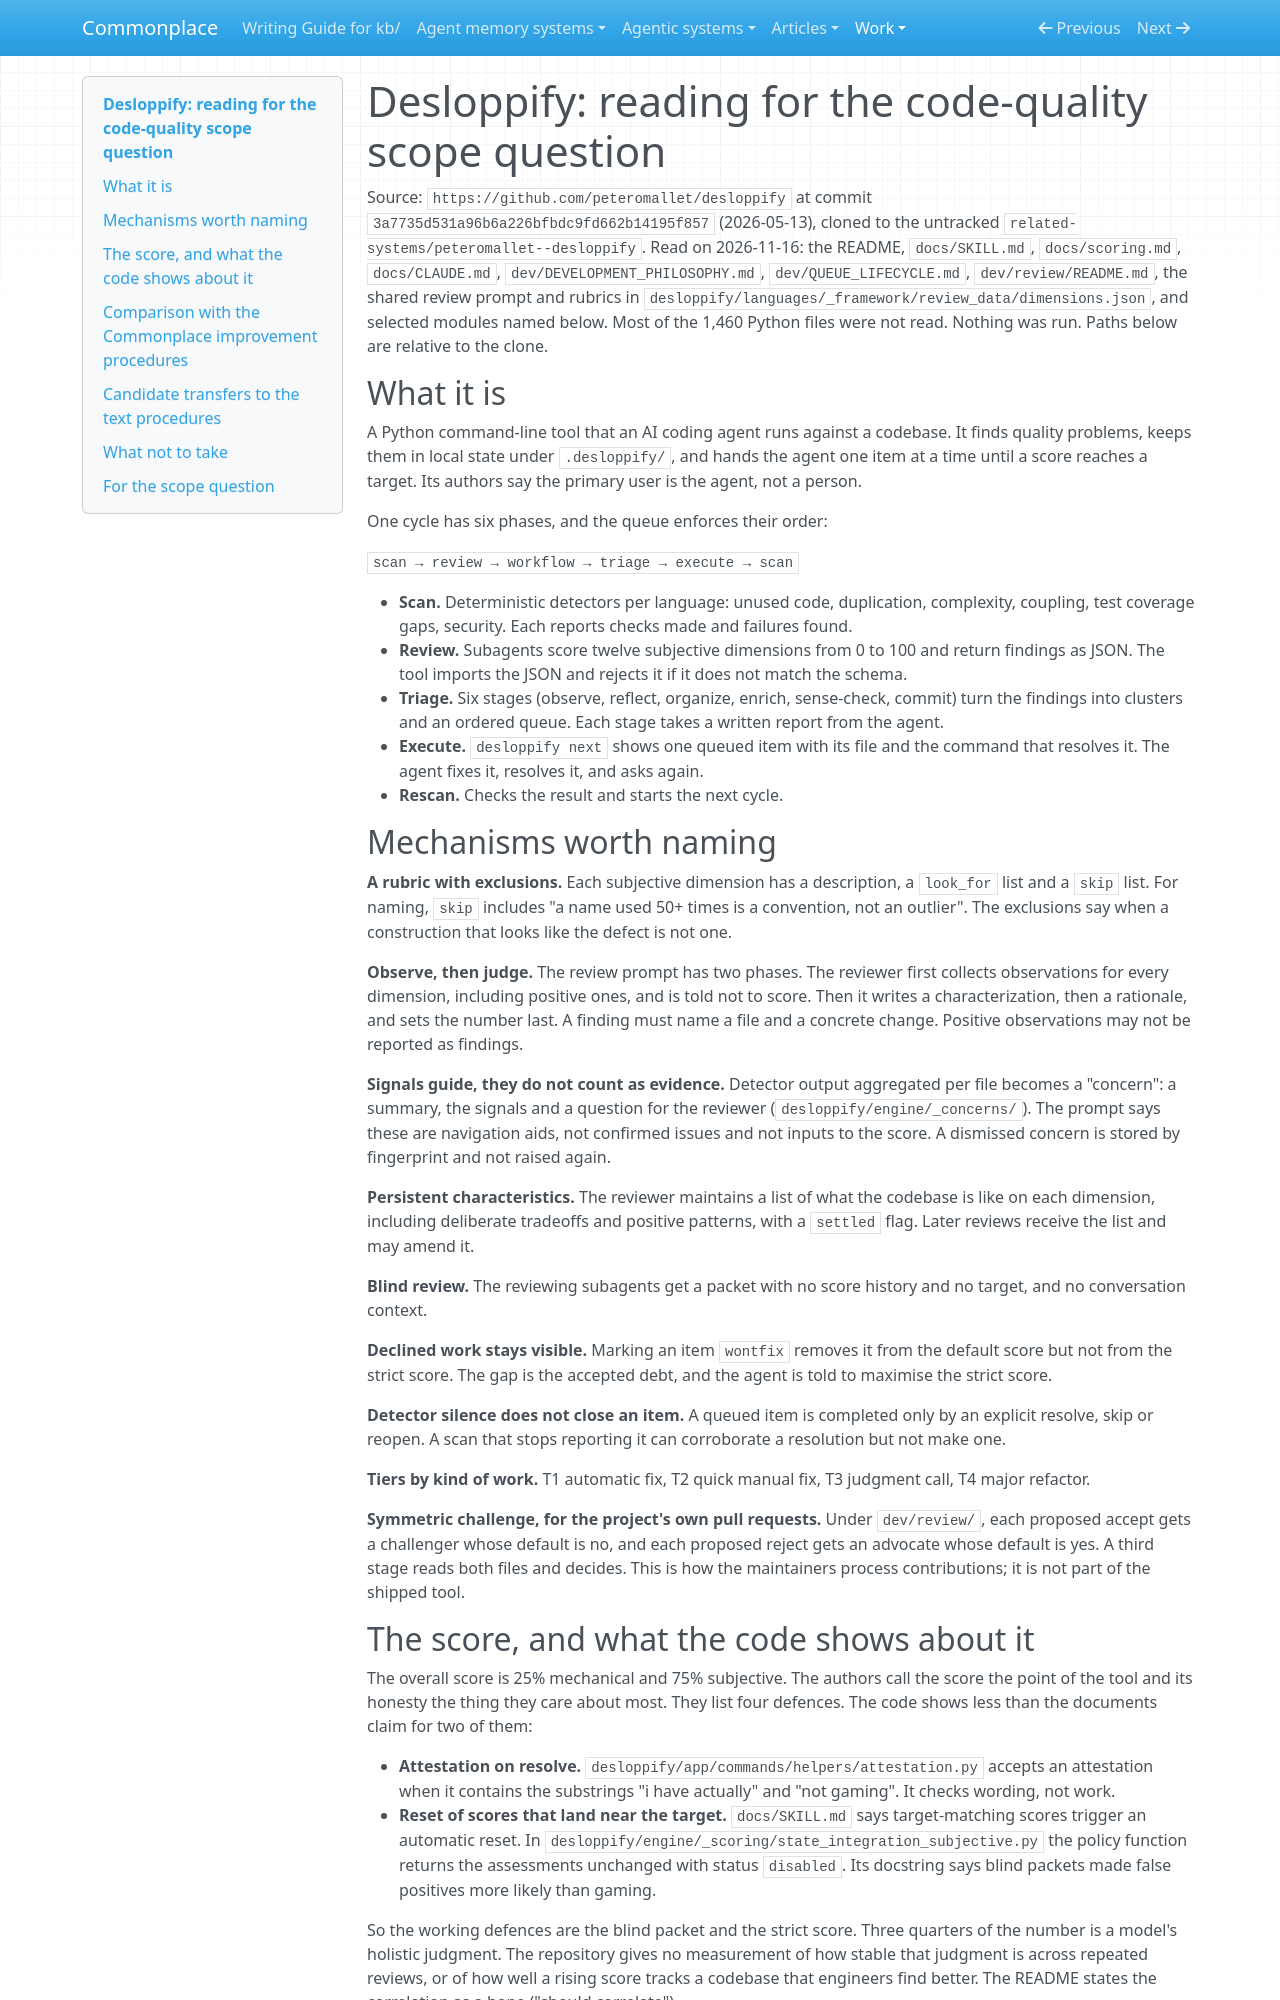

repository: zby/commonplace · page: work/code-quality-scope/desloppify-analysis/index.html · generator: mkdocs

# Desloppify: reading for the code-quality scope question

Source: `https://github.com/peteromallet/desloppify` at commit
`3a7735d531a96b6a226bfbdc9fd662b14195f857` (2026-05-13), cloned to the
untracked `related-systems/peteromallet--desloppify`. Read on 2026-11-16:
the README, `docs/SKILL.md`, `docs/scoring.md`, `docs/CLAUDE.md`,
`dev/DEVELOPMENT_PHILOSOPHY.md`, `dev/QUEUE_LIFECYCLE.md`,
`dev/review/README.md`, the shared review prompt and rubrics in
`desloppify/languages/_framework/review_data/dimensions.json`, and selected
modules named below. Most of the 1,460 Python files were not read. Nothing was
run. Paths below are relative to the clone.

## What it is

A Python command-line tool that an AI coding agent runs against a codebase. It
finds quality problems, keeps them in local state under `.desloppify/`, and
hands the agent one item at a time until a score reaches a target. Its authors
say the primary user is the agent, not a person.

One cycle has six phases, and the queue enforces their order:

`scan → review → workflow → triage → execute → scan`

- **Scan.** Deterministic detectors per language: unused code, duplication,
  complexity, coupling, test coverage gaps, security. Each reports checks made
  and failures found.
- **Review.** Subagents score twelve subjective dimensions from 0 to 100 and
  return findings as JSON. The tool imports the JSON and rejects it if it does
  not match the schema.
- **Triage.** Six stages (observe, reflect, organize, enrich, sense-check,
  commit) turn the findings into clusters and an ordered queue. Each stage
  takes a written report from the agent.
- **Execute.** `desloppify next` shows one queued item with its file and the
  command that resolves it. The agent fixes it, resolves it, and asks again.
- **Rescan.** Checks the result and starts the next cycle.

## Mechanisms worth naming

**A rubric with exclusions.** Each subjective dimension has a description, a
`look_for` list and a `skip` list. For naming, `skip` includes "a name used
50+ times is a convention, not an outlier". The exclusions say when a
construction that looks like the defect is not one.

**Observe, then judge.** The review prompt has two phases. The reviewer first
collects observations for every dimension, including positive ones, and is
told not to score. Then it writes a characterization, then a rationale, and
sets the number last. A finding must name a file and a concrete change.
Positive observations may not be reported as findings.

**Signals guide, they do not count as evidence.** Detector output aggregated
per file becomes a "concern": a summary, the signals and a question for the
reviewer (`desloppify/engine/_concerns/`). The prompt says these are
navigation aids, not confirmed issues and not inputs to the score. A dismissed
concern is stored by fingerprint and not raised again.

**Persistent characteristics.** The reviewer maintains a list of what the
codebase is like on each dimension, including deliberate tradeoffs and
positive patterns, with a `settled` flag. Later reviews receive the list and
may amend it.

**Blind review.** The reviewing subagents get a packet with no score history
and no target, and no conversation context.

**Declined work stays visible.** Marking an item `wontfix` removes it from the
default score but not from the strict score. The gap is the accepted debt, and
the agent is told to maximise the strict score.

**Detector silence does not close an item.** A queued item is completed only
by an explicit resolve, skip or reopen. A scan that stops reporting it can
corroborate a resolution but not make one.

**Tiers by kind of work.** T1 automatic fix, T2 quick manual fix, T3 judgment
call, T4 major refactor.

**Symmetric challenge, for the project's own pull requests.** Under
`dev/review/`, each proposed accept gets a challenger whose default is no, and
each proposed reject gets an advocate whose default is yes. A third stage
reads both files and decides. This is how the maintainers process
contributions; it is not part of the shipped tool.

## The score, and what the code shows about it

The overall score is 25% mechanical and 75% subjective. The authors call the
score the point of the tool and its honesty the thing they care about most.
They list four defences. The code shows less than the documents claim for two
of them:

- **Attestation on resolve.** `desloppify/app/commands/helpers/attestation.py`
  accepts an attestation when it contains the substrings "i have actually" and
  "not gaming". It checks wording, not work.
- **Reset of scores that land near the target.** `docs/SKILL.md` says
  target-matching scores trigger an automatic reset. In
  `desloppify/engine/_scoring/state_integration_subjective.py` the policy
  function returns the assessments unchanged with status `disabled`. Its
  docstring says blind packets made false positives more likely than gaming.

So the working defences are the blind packet and the strict score. Three
quarters of the number is a model's holistic judgment. The repository gives no
measurement of how stable that judgment is across repeated reviews, or of how
well a rising score tracks a codebase that engineers find better. The README
states the correlation as a hope ("should correlate").
